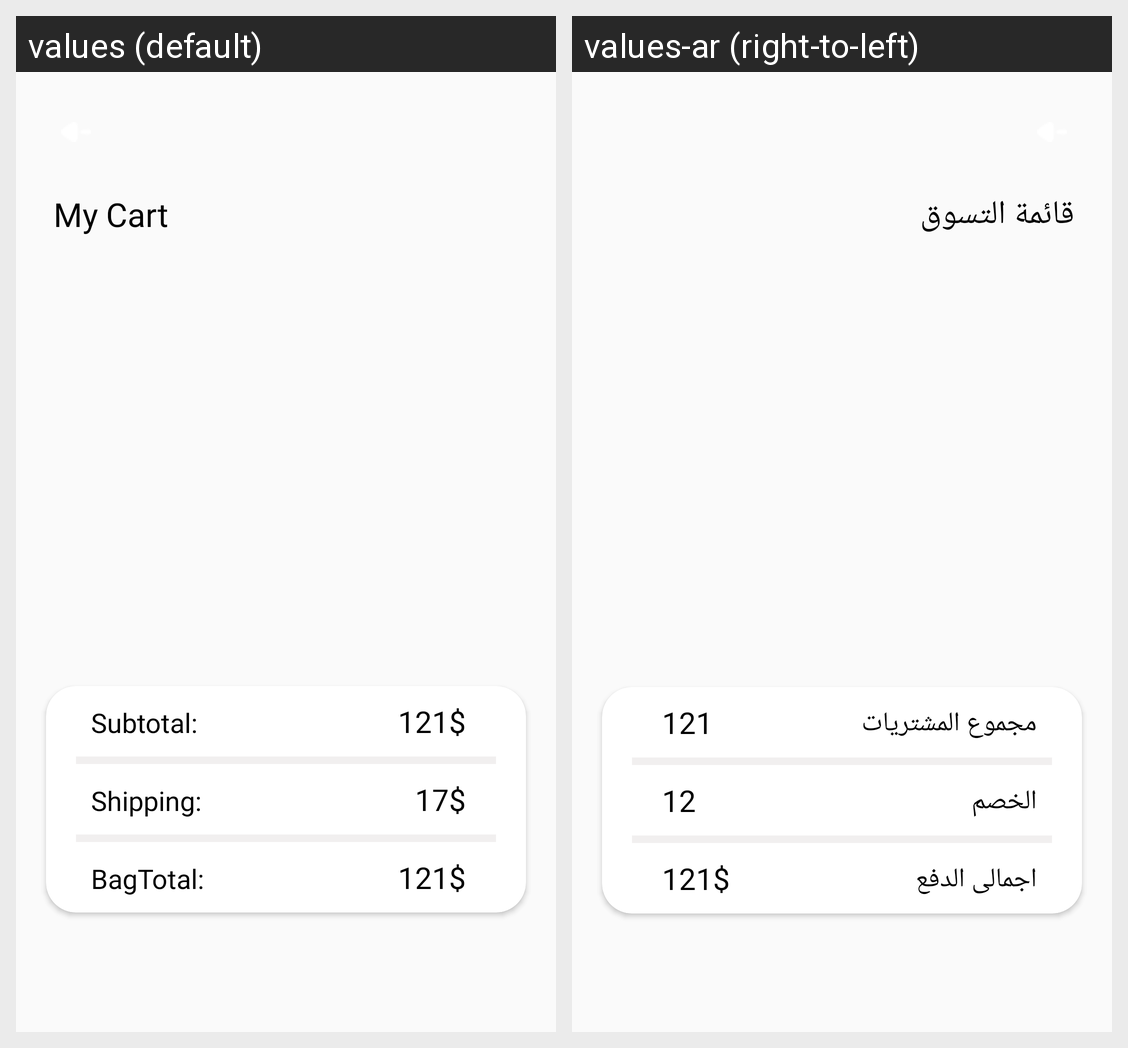

Here is an Android app screen in its default locale and in the app's own translations. Write out the translated-string differences for the strings that appear on this screen.
Android screen res/layout/fragment_cart.xml rendered under 2 locales, left to right: values (default), values-ar (right-to-left). Device: Nexus 5 (rendered at 1080×1920; each locale shown at half size, 540×960, under a caption strip naming it); theme Theme.AZShopping.
Strings drawn on this screen, with the default value and each locale's value (text and hints the layout hard-codes, and strings that could not be matched under every locale, appear in the picture but are not listed):

my_cart
  values: My Cart
  values-ar: قائمة التسوق

subtotal
  values: Subtotal:
  values-ar: مجموع المشتريات

_121
  values: 121$
  values-ar: 121

shipping
  values: Shipping:
  values-ar: الخصم

_17
  values: 17$
  values-ar: 12

bagtotal
  values: BagTotal:
  values-ar: اجمالى الدفع
